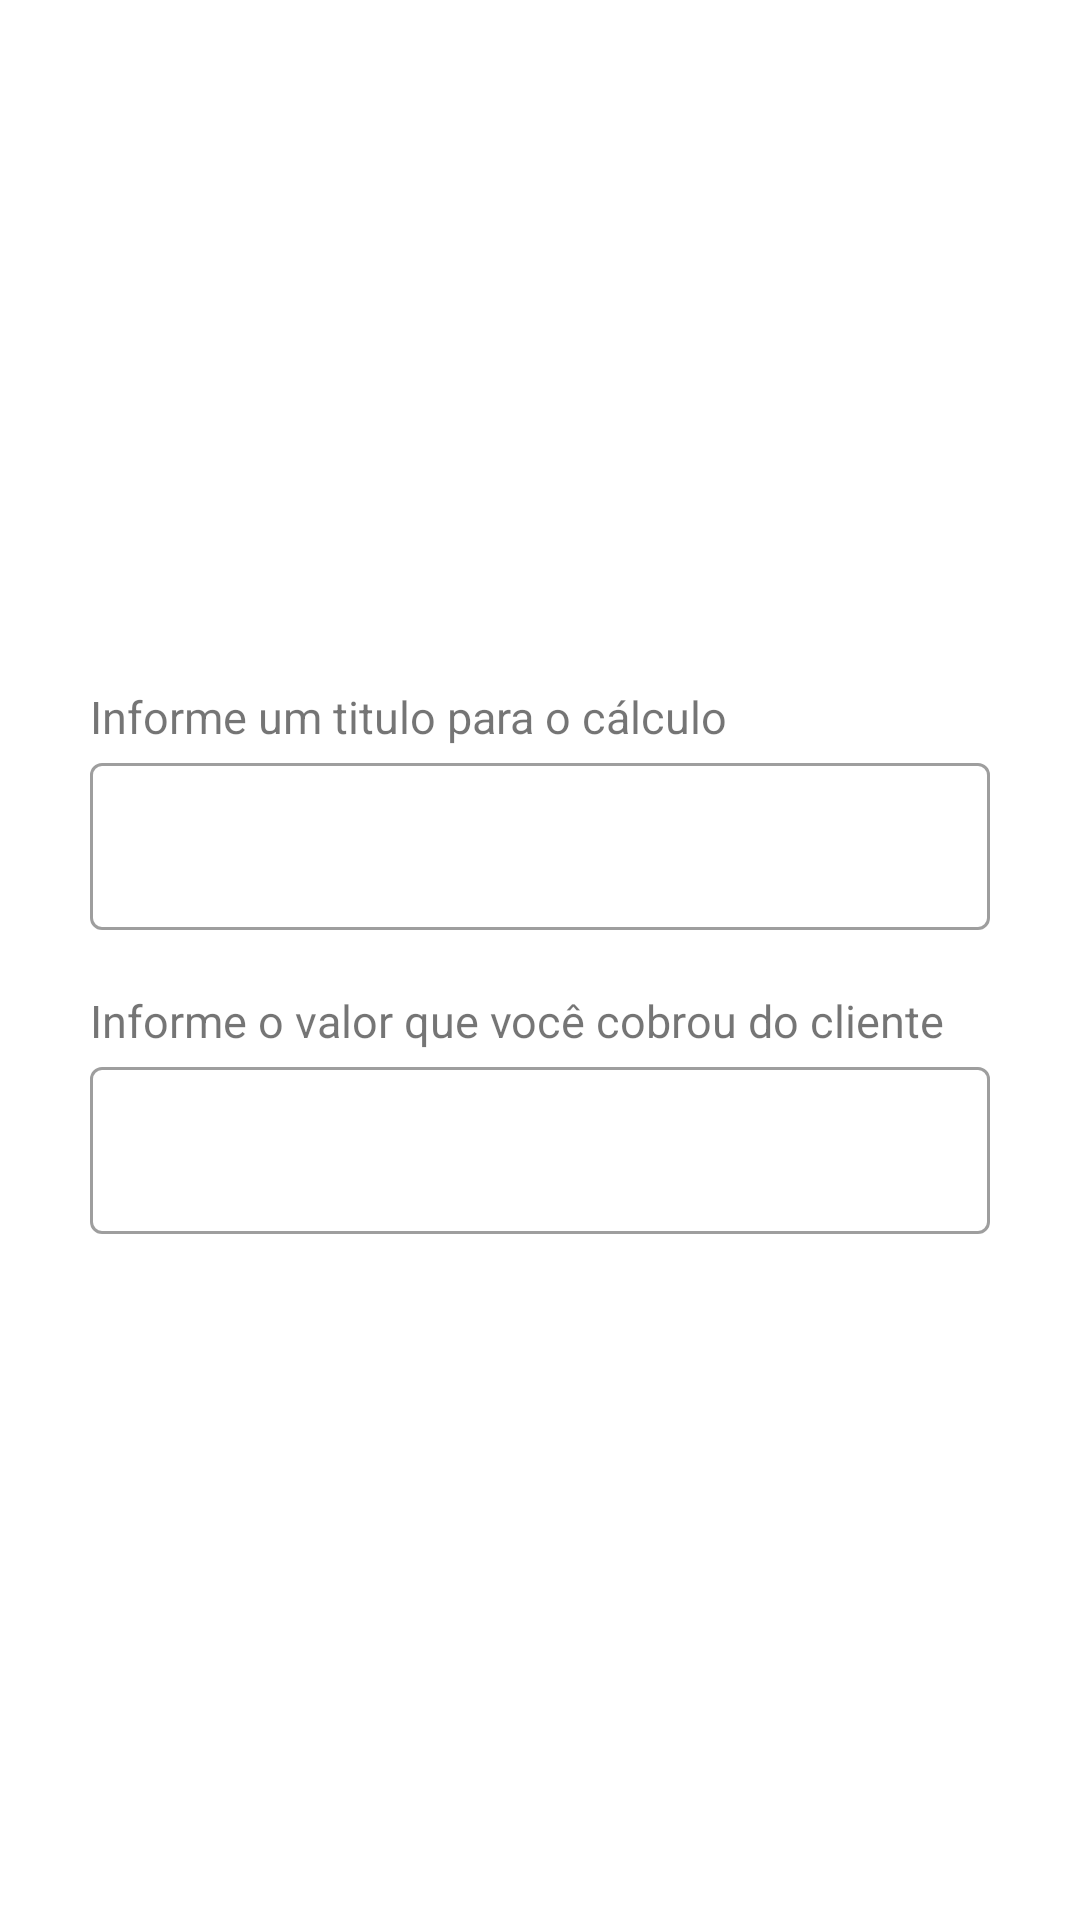

Layout XML and referenced resources for this Android screen:
<!-- AndroidManifest.xml: application theme Theme.CustoFrete -->
<!-- res/layout/total_custo_calc_rota.xml -->
<?xml version="1.0" encoding="utf-8"?>
<androidx.constraintlayout.widget.ConstraintLayout xmlns:android="http://schemas.android.com/apk/res/android"
    xmlns:app="http://schemas.android.com/apk/res-auto"
    xmlns:tools="http://schemas.android.com/tools"
    android:layout_width="match_parent"
    android:layout_height="match_parent">

    <LinearLayout
        android:layout_width="match_parent"
        android:layout_height="wrap_content"
        android:orientation="vertical"
        app:layout_constraintBottom_toBottomOf="parent"
        app:layout_constraintEnd_toEndOf="parent"
        app:layout_constraintStart_toStartOf="parent"
        app:layout_constraintTop_toTopOf="parent"
        android:layout_margin="20dp"

        >

        <TextView
            android:id="@+id/tv_desc_titulo"
            android:layout_width="wrap_content"
            android:layout_height="wrap_content"
            android:layout_marginTop="10dp"
            android:text="Informe um titulo para o cálculo"
            android:textSize="15sp"
            android:layout_marginStart="10dp"
            app:layout_constraintBottom_toBottomOf="parent"
            app:layout_constraintEnd_toEndOf="parent"
            app:layout_constraintStart_toStartOf="parent"
            app:layout_constraintTop_toTopOf="parent" />

        <com.google.android.material.textfield.TextInputLayout
            android:layout_width="match_parent"
            android:layout_height="wrap_content"
            android:layout_marginStart="10dp"
            android:layout_marginEnd="10dp"
            android:layout_marginBottom="10dp"
            style="@style/Widget.MaterialComponents.TextInputLayout.OutlinedBox">

            <com.google.android.material.textfield.TextInputEditText
                android:id="@+id/ti_titulo_rota"
                android:layout_width="match_parent"
                android:layout_height="wrap_content"
                tools:hint="Informe um titulo para o cálculo"
                android:inputType="text"
                />
        </com.google.android.material.textfield.TextInputLayout>


        <TextView
            android:id="@+id/tv_desc_valor"
            android:layout_width="wrap_content"
            android:layout_height="wrap_content"
            android:layout_marginTop="10dp"
            android:text="Informe o valor que você cobrou do cliente"
            android:textSize="15sp"
            android:layout_marginStart="10dp"
            app:layout_constraintBottom_toBottomOf="parent"
            app:layout_constraintEnd_toEndOf="parent"
            app:layout_constraintStart_toStartOf="parent"
            app:layout_constraintTop_toTopOf="parent" />

        <com.google.android.material.textfield.TextInputLayout
            android:layout_width="match_parent"
            android:layout_height="wrap_content"
            android:layout_marginStart="10dp"
            android:layout_marginEnd="10dp"
            android:layout_marginBottom="10dp"
            style="@style/Widget.MaterialComponents.TextInputLayout.OutlinedBox">

            <com.google.android.material.textfield.TextInputEditText
                android:id="@+id/ti_valor_cobrado_rota"
                android:layout_width="match_parent"
                android:layout_height="wrap_content"
                tools:hint="Informe o valor cobrado para o cliente"
                android:inputType="numberDecimal"
                />
        </com.google.android.material.textfield.TextInputLayout>


    </LinearLayout>

</androidx.constraintlayout.widget.ConstraintLayout>
<!-- resources referenced by this layout -->
<resources>
  <style name="Theme.CustoFrete" parent="Theme.MaterialComponents.DayNight.DarkActionBar">
          
          <item name="colorPrimary">@color/purple_500</item>
          <item name="colorPrimaryVariant">@color/purple_700</item>
          <item name="colorOnPrimary">@color/white</item>
          
          <item name="colorSecondary">@color/teal_200</item>
          <item name="colorSecondaryVariant">@color/teal_700</item>
          <item name="colorOnSecondary">@color/black</item>
          
          <item name="android:statusBarColor">?attr/colorPrimaryVariant</item>
          
      </style>
  <color name="purple_500">#1A237E</color>
  <color name="purple_700">#1A237E</color>
  <color name="white">#FFFFFFFF</color>
  <color name="teal_200">#FF03DAC5</color>
  <color name="teal_700">#FF018786</color>
  <color name="black">#FF000000</color>
</resources>
